Run: headless pygame with SDL's dummy video driver; simulated clock (each Clock.tick advances the game by its frame time, no real sleeping); random seed 0; keys injected as events and as key.get_pressed() state; no mouse input.
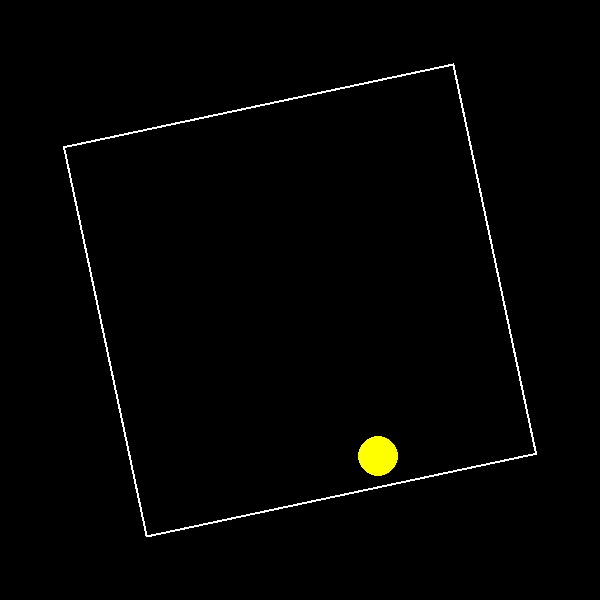
Frame 1 of 4 · flips 1–60 · no input
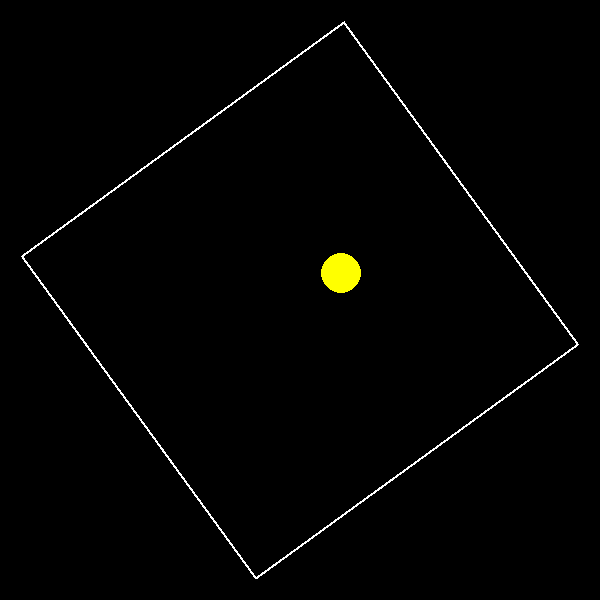
Frame 2 of 4 · flips 61–180 · tapped SPACE, RETURN · held RIGHT (→), D
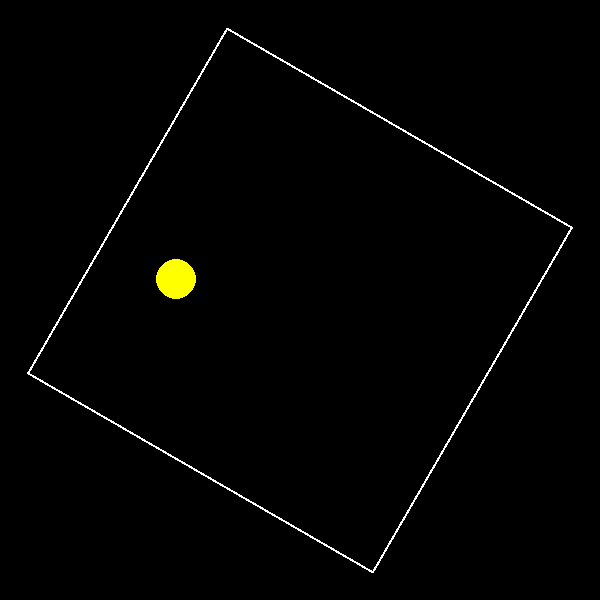
Frame 3 of 4 · flips 181–300 · held DOWN (↓), S
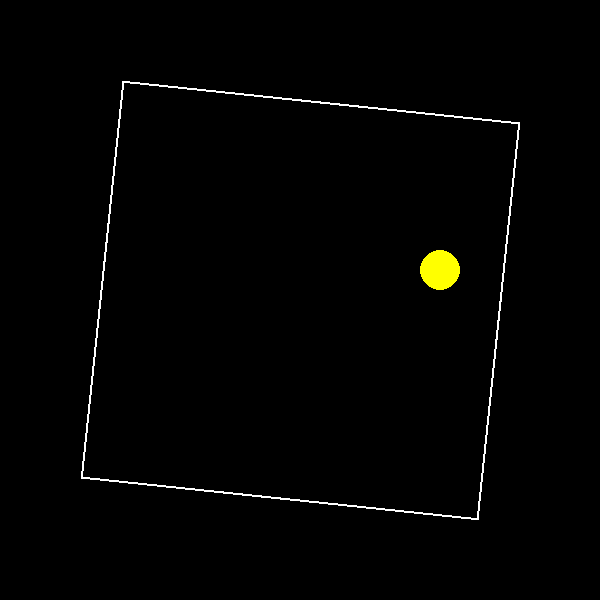
Frame 4 of 4 · flips 301–420 · held LEFT (←), A, UP (↑), W

The pygame program that drew these frames:

import pygame
import math

# Initialize Pygame
pygame.init()

# Set up the display
width, height = 600, 600
screen = pygame.display.set_mode((width, height))
pygame.display.set_caption("Bouncing Ball in Rotating Square")
clock = pygame.time.Clock()

# Square parameters
square_size = 400
square_half = square_size // 2
square_center = (width // 2, height // 2)
square_angle = 0
square_rotate_speed = 0.2  # Degrees per frame

# Ball parameters
ball_radius = 20
ball_color = (255, 255, 0)  # Yellow
ball_pos = list(square_center)
ball_speed = [4, 3]
effective_half = square_half - ball_radius  # Account for ball size

def transform_to_local(pos, center, angle):
    """Transform global coordinates to square's local coordinates"""
    x_trans = pos[0] - center[0]
    y_trans = pos[1] - center[1]
    theta = math.radians(angle)
    cos_theta = math.cos(theta)
    sin_theta = math.sin(theta)
    
    x_local = x_trans * cos_theta + y_trans * sin_theta
    y_local = -x_trans * sin_theta + y_trans * cos_theta
    return x_local, y_local

def transform_to_global(local_pos, center, angle):
    """Transform local coordinates back to global coordinates"""
    theta = math.radians(angle)
    cos_theta = math.cos(theta)
    sin_theta = math.sin(theta)
    
    x_local, y_local = local_pos
    x_global = center[0] + (x_local * cos_theta - y_local * sin_theta)
    y_global = center[1] + (x_local * sin_theta + y_local * cos_theta)
    return x_global, y_global

def transform_velocity(velocity, angle):
    """Transform velocity vector between coordinate systems"""
    theta = math.radians(angle)
    cos_theta = math.cos(theta)
    sin_theta = math.sin(theta)
    
    vx, vy = velocity
    vx_local = vx * cos_theta + vy * sin_theta
    vy_local = -vx * sin_theta + vy * cos_theta
    return vx_local, vy_local

def inverse_transform_velocity(vx_local, vy_local, angle):
    """Transform velocity back to global coordinates"""
    theta = math.radians(angle)
    cos_theta = math.cos(theta)
    sin_theta = math.sin(theta)
    
    vx = vx_local * cos_theta - vy_local * sin_theta
    vy = vx_local * sin_theta + vy_local * cos_theta
    return [vx, vy]

# Main loop
running = True
while running:
    for event in pygame.event.get():
        if event.type == pygame.QUIT:
            running = False

    # Update square rotation
    square_angle = (square_angle + square_rotate_speed) % 360

    # Move the ball
    ball_pos[0] += ball_speed[0]
    ball_pos[1] += ball_speed[1]

    # Transform to local coordinates
    x_local, y_local = transform_to_local(ball_pos, square_center, square_angle)

    # Collision detection and response
    collision_x = False
    collision_y = False

    # Check X boundaries
    if x_local < -effective_half:
        x_local = -effective_half
        collision_x = True
    elif x_local > effective_half:
        x_local = effective_half
        collision_x = True

    # Check Y boundaries
    if y_local < -effective_half:
        y_local = -effective_half
        collision_y = True
    elif y_local > effective_half:
        y_local = effective_half
        collision_y = True

    # Handle collisions
    if collision_x or collision_y:
        # Transform velocity to local coordinates
        vx_local, vy_local = transform_velocity(ball_speed, square_angle)
        
        # Reverse appropriate components
        if collision_x:
            vx_local *= -1
        if collision_y:
            vy_local *= -1
        
        # Transform velocity back to global coordinates
        ball_speed = inverse_transform_velocity(vx_local, vy_local, square_angle)
        
        # Update ball position
        ball_pos = list(transform_to_global((x_local, y_local), square_center, square_angle))

    # Drawing
    screen.fill((0, 0, 0))  # Clear screen

    # Draw rotating square
    square_surface = pygame.Surface((square_size, square_size), pygame.SRCALPHA)
    pygame.draw.rect(square_surface, (255, 255, 255), (0, 0, square_size, square_size), 2)
    rotated_square = pygame.transform.rotate(square_surface, square_angle)
    rotated_rect = rotated_square.get_rect(center=square_center)
    screen.blit(rotated_square, rotated_rect.topleft)

    # Draw ball
    pygame.draw.circle(screen, ball_color, (int(ball_pos[0]), int(ball_pos[1])), ball_radius)

    pygame.display.flip()
    clock.tick(60)

pygame.quit()
